Run: headless pygame with SDL's dummy video driver; simulated clock (each Clock.tick advances the game by its frame time, no real sleeping); random seed 0; keys injected as events and as key.get_pressed() state; no mouse input.
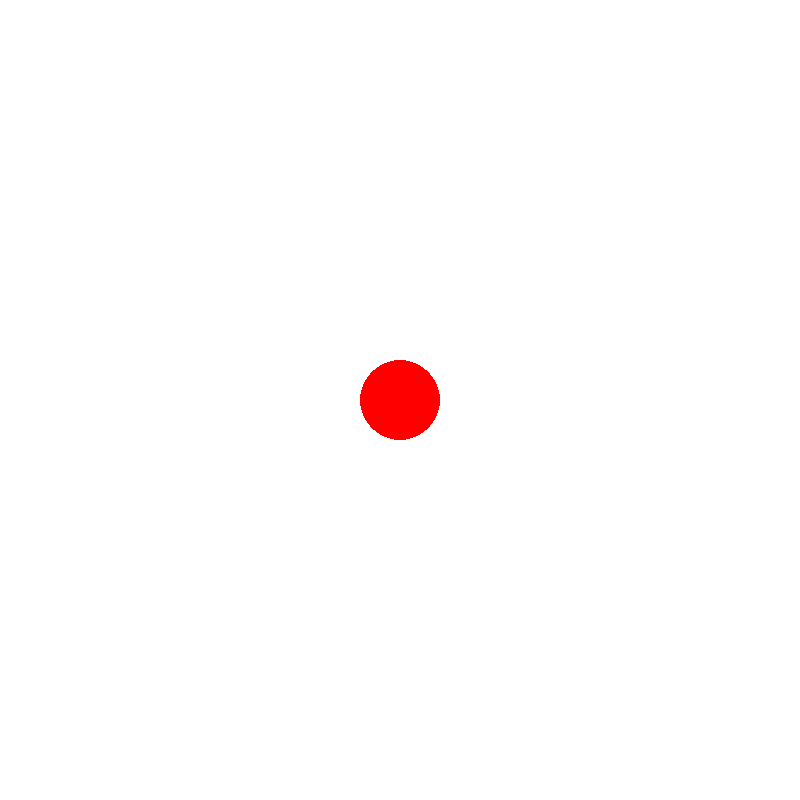
Frame 1 of 4 · flips 1–60 · no input
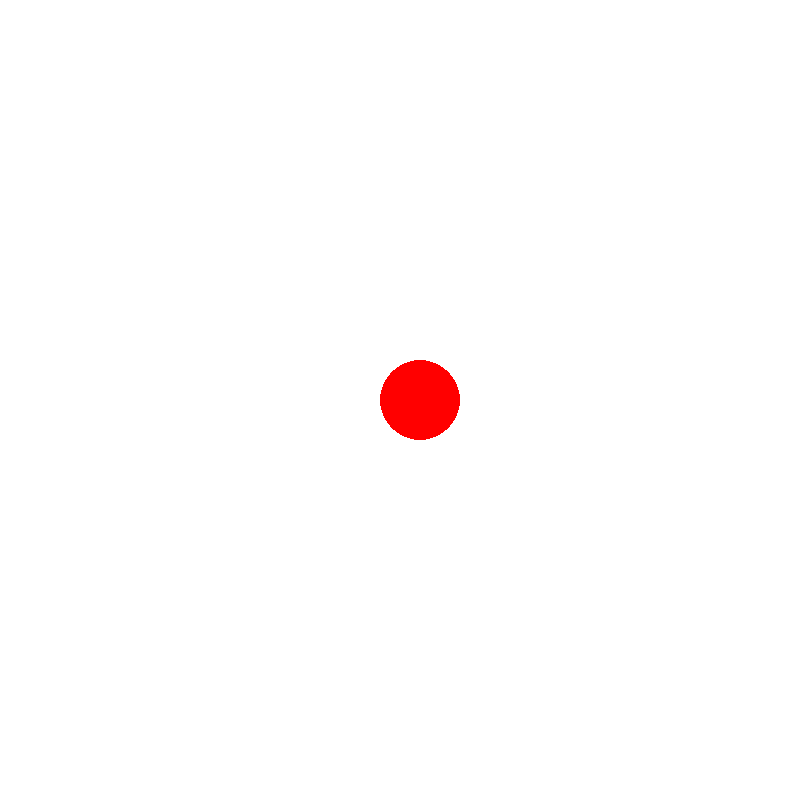
Frame 2 of 4 · flips 61–180 · tapped SPACE, RETURN · held RIGHT (→), D
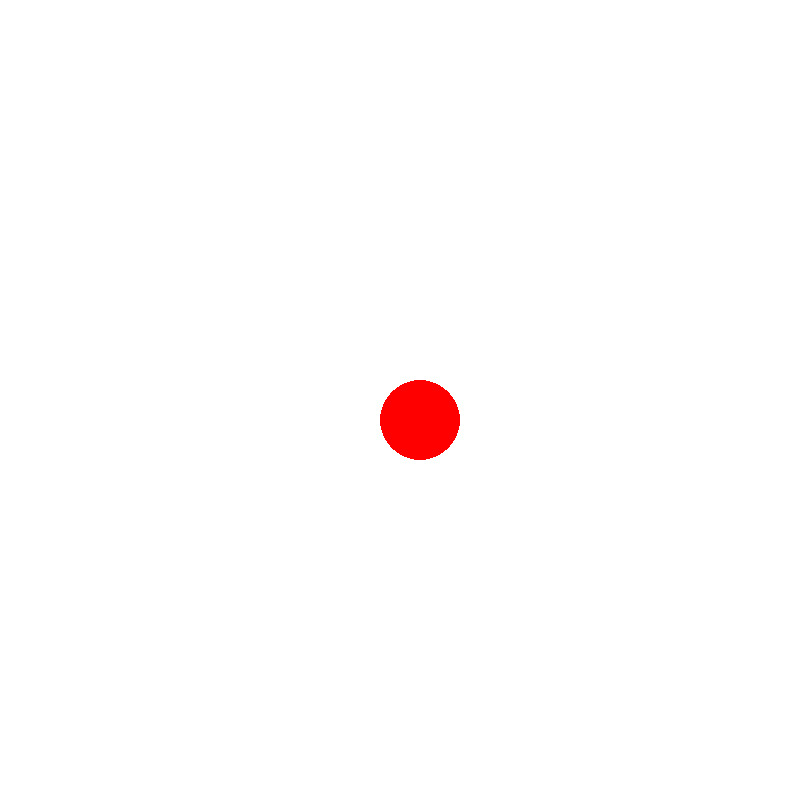
Frame 3 of 4 · flips 181–300 · held DOWN (↓), S
Frame 4 of 4 · flips 301–420 · held LEFT (←), A, UP (↑), W · screen same as frame 1, image omitted

The pygame program that drew these frames:

import pygame
pygame.init()

screen = pygame.display.set_mode((800, 800))
pygame.display.set_caption("Ball Game")

# Определение цветов в формате RGB (Red, Green, Blue)
white = (255, 255, 255)  
red = (255, 0, 0)       

# Начальные координаты центра шарика (x, y)
x, y = 400, 400
# Радиус шарика в пикселях
radius = 40
# Расстояние, на которое перемещается шарик при нажатии клавиши
move = 20

# Флаг работы игрового цикла (True - игра работает, False - завершается)
run = True

# Главный игровой цикл
while run:
    # Заливка экрана белым цветом (очистка экрана)
    screen.fill(white)
    
    # Отрисовка красного круга (шарика) с текущими координатами и радиусом
    pygame.draw.circle(screen, red, (x, y), radius)
    
    # Обработка всех событий, происходящих в игре
    for event in pygame.event.get():
        # Если событие - закрытие окна (нажатие на крестик)
        if event.type == pygame.QUIT:
            run = False  # Остановка игрового цикла
            
        # Если событие - нажатие клавиши на клавиатуре
        elif event.type == pygame.KEYDOWN:
            # Обработка нажатия стрелки ВВЕРХ
            if event.key == pygame.K_UP and y - radius - move >= 0:
                y -= move  # Уменьшаем координату y (движение вверх)
                # Проверка, чтобы шарик не выходил за верхнюю границу экрана
                
            # Обработка нажатия стрелки ВНИЗ
            elif event.key == pygame.K_DOWN and y + radius + move <= 800:
                y += move  # Увеличиваем координату y (движение вниз)
                # Проверка, чтобы шарик не выходил за нижнюю границу экрана
                
            # Обработка нажатия стрелки ВЛЕВО
            elif event.key == pygame.K_LEFT and x - radius - move >= 0:
                x -= move  # Уменьшаем координату x (движение влево)
                # Проверка, чтобы шарик не выходил за левую границу экрана
                
            # Обработка нажатия стрелки ВПРАВО
            elif event.key == pygame.K_RIGHT and x + radius + move <= 800:
                x += move  # Увеличиваем координату x (движение вправо)
                # Проверка, чтобы шарик не выходил за правую границу экрана
    
    # Обновление содержимого экрана (без этого изменения не будут видны)
    pygame.display.flip()

# Завершение работы Pygame после выхода из игрового цикла
pygame.quit()
